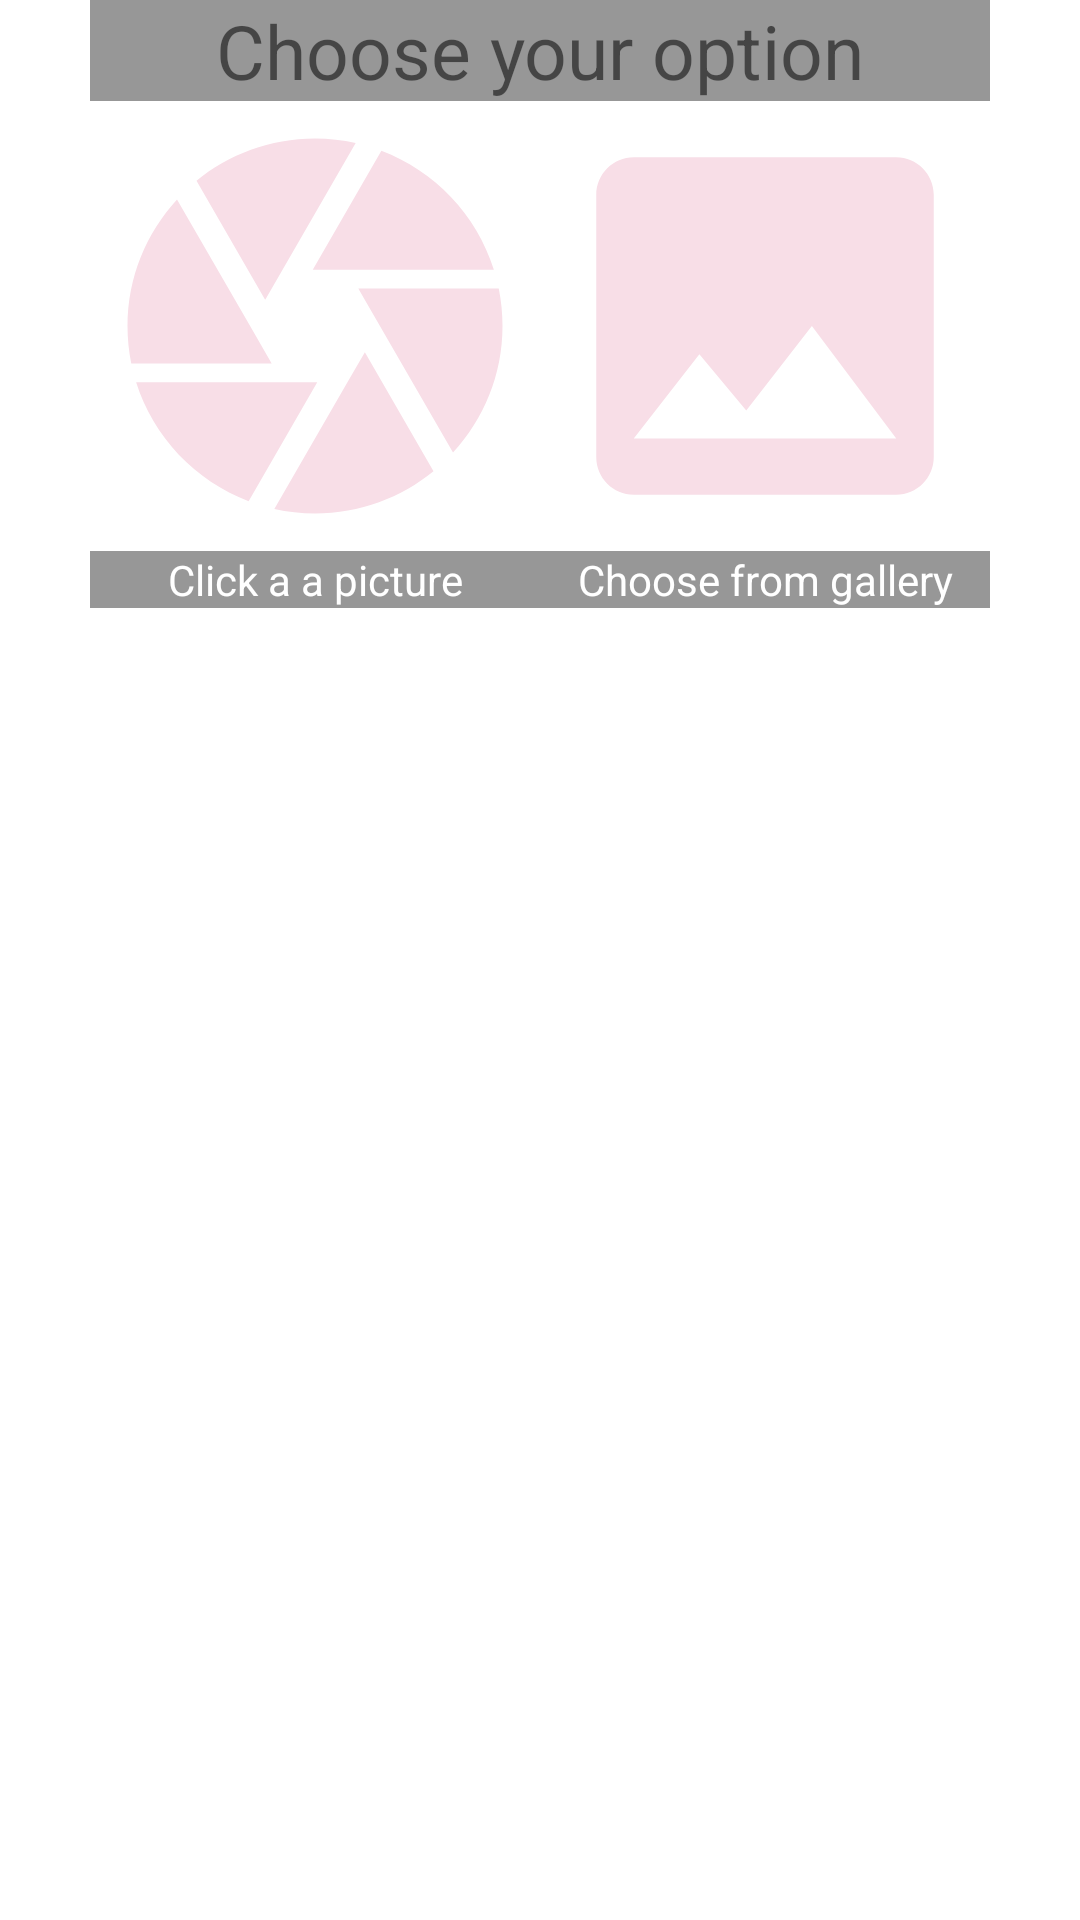

This screen was rendered from an Android layout file. Write that file and the resources it references.
<!-- AndroidManifest.xml: application theme Theme.Documents -->
<!-- res/layout/dialogueboxchoose.xml -->
<?xml version="1.0" encoding="utf-8"?>

<LinearLayout xmlns:android="http://schemas.android.com/apk/res/android"
    android:layout_width="300dp"
    android:layout_height="wrap_content"
    android:layout_gravity="center"
    android:orientation="vertical">

    <TextView
        android:layout_width="300dp"
        android:layout_height="wrap_content"
        android:layout_gravity="center_horizontal"
        android:background="#68000000"
        android:gravity="center_horizontal"
        android:text="Choose your option"
        android:textSize="25dp" />

    <LinearLayout
        android:layout_width="300dp"
        android:layout_height="wrap_content"
        android:layout_gravity="center_horizontal"
        android:orientation="horizontal">

        <ImageView
            android:id="@+id/camera_icon"
            android:layout_width="150dp"
            android:layout_height="150dp"
            android:src="@drawable/camera_icon" />

        <ImageView
            android:id="@+id/gallery_icon"
            android:layout_width="150dp"
            android:layout_height="150dp"
            android:src="@drawable/gallery_icon" />
    </LinearLayout>

    <LinearLayout
        android:layout_width="300dp"
        android:layout_height="wrap_content"
        android:layout_gravity="center_horizontal"
        android:background="#68000000"
        android:orientation="horizontal">

        <TextView
            android:id="@+id/camera_option"
            android:layout_width="150dp"
            android:layout_height="wrap_content"
            android:fitsSystemWindows="true"
            android:gravity="center_horizontal"
            android:text="Click a a picture"
            android:textColor="#FFFF" />

        <TextView
            android:id="@+id/gallery_option"
            android:layout_width="150dp"
            android:layout_height="wrap_content"
            android:fitsSystemWindows="true"
            android:gravity="center_horizontal"
            android:text="Choose from gallery"
            android:textColor="#FFFF" />
    </LinearLayout>
    -->

</LinearLayout>
<!-- resources referenced by this layout -->
<resources>
  <!-- drawable camera_icon (drawable) -->
  <vector android:height="24dp" android:tint="#F8DEE7"
      android:viewportHeight="24" android:viewportWidth="24"
      android:width="24dp" xmlns:android="http://schemas.android.com/apk/res/android">
      <path android:fillColor="@android:color/white" android:pathData="M9.4,10.5l4.77,-8.26C13.47,2.09 12.75,2 12,2c-2.4,0 -4.6,0.85 -6.32,2.25l3.66,6.35 0.06,-0.1zM21.54,9c-0.92,-2.92 -3.15,-5.26 -6,-6.34L11.88,9h9.66zM21.8,10h-7.49l0.29,0.5 4.76,8.25C21,16.97 22,14.61 22,12c0,-0.69 -0.07,-1.35 -0.2,-2zM8.54,12l-3.9,-6.75C3.01,7.03 2,9.39 2,12c0,0.69 0.07,1.35 0.2,2h7.49l-1.15,-2zM2.46,15c0.92,2.92 3.15,5.26 6,6.34L12.12,15L2.46,15zM13.73,15l-3.9,6.76c0.7,0.15 1.42,0.24 2.17,0.24 2.4,0 4.6,-0.85 6.32,-2.25l-3.66,-6.35 -0.93,1.6z"/>
  </vector>
  <!-- drawable gallery_icon (drawable) -->
  <vector android:height="24dp" android:tint="#F8DEE7"
      android:viewportHeight="24" android:viewportWidth="24"
      android:width="24dp" xmlns:android="http://schemas.android.com/apk/res/android">
      <path android:fillColor="@android:color/white" android:pathData="M21,19V5c0,-1.1 -0.9,-2 -2,-2H5c-1.1,0 -2,0.9 -2,2v14c0,1.1 0.9,2 2,2h14c1.1,0 2,-0.9 2,-2zM8.5,13.5l2.5,3.01L14.5,12l4.5,6H5l3.5,-4.5z"/>
  </vector>
  <style name="Theme.Documents" parent="Theme.MaterialComponents.DayNight.DarkActionBar">
          
          <item name="colorPrimary">@color/purple_500</item>
          <item name="colorPrimaryVariant">@color/purple_700</item>
          <item name="colorOnPrimary">@color/white</item>
          
          <item name="colorSecondary">@color/teal_200</item>
          <item name="colorSecondaryVariant">@color/teal_700</item>
          <item name="colorOnSecondary">@color/black</item>
          
          <item name="android:statusBarColor" tools:targetApi="l">?attr/colorPrimaryVariant</item>
          
      </style>
  <color name="purple_500">#FF6200EE</color>
  <color name="purple_700">#FF3700B3</color>
  <color name="white">#FFFFFFFF</color>
  <color name="teal_200">#FF03DAC5</color>
  <color name="teal_700">#FF018786</color>
  <color name="black">#FF000000</color>
</resources>
